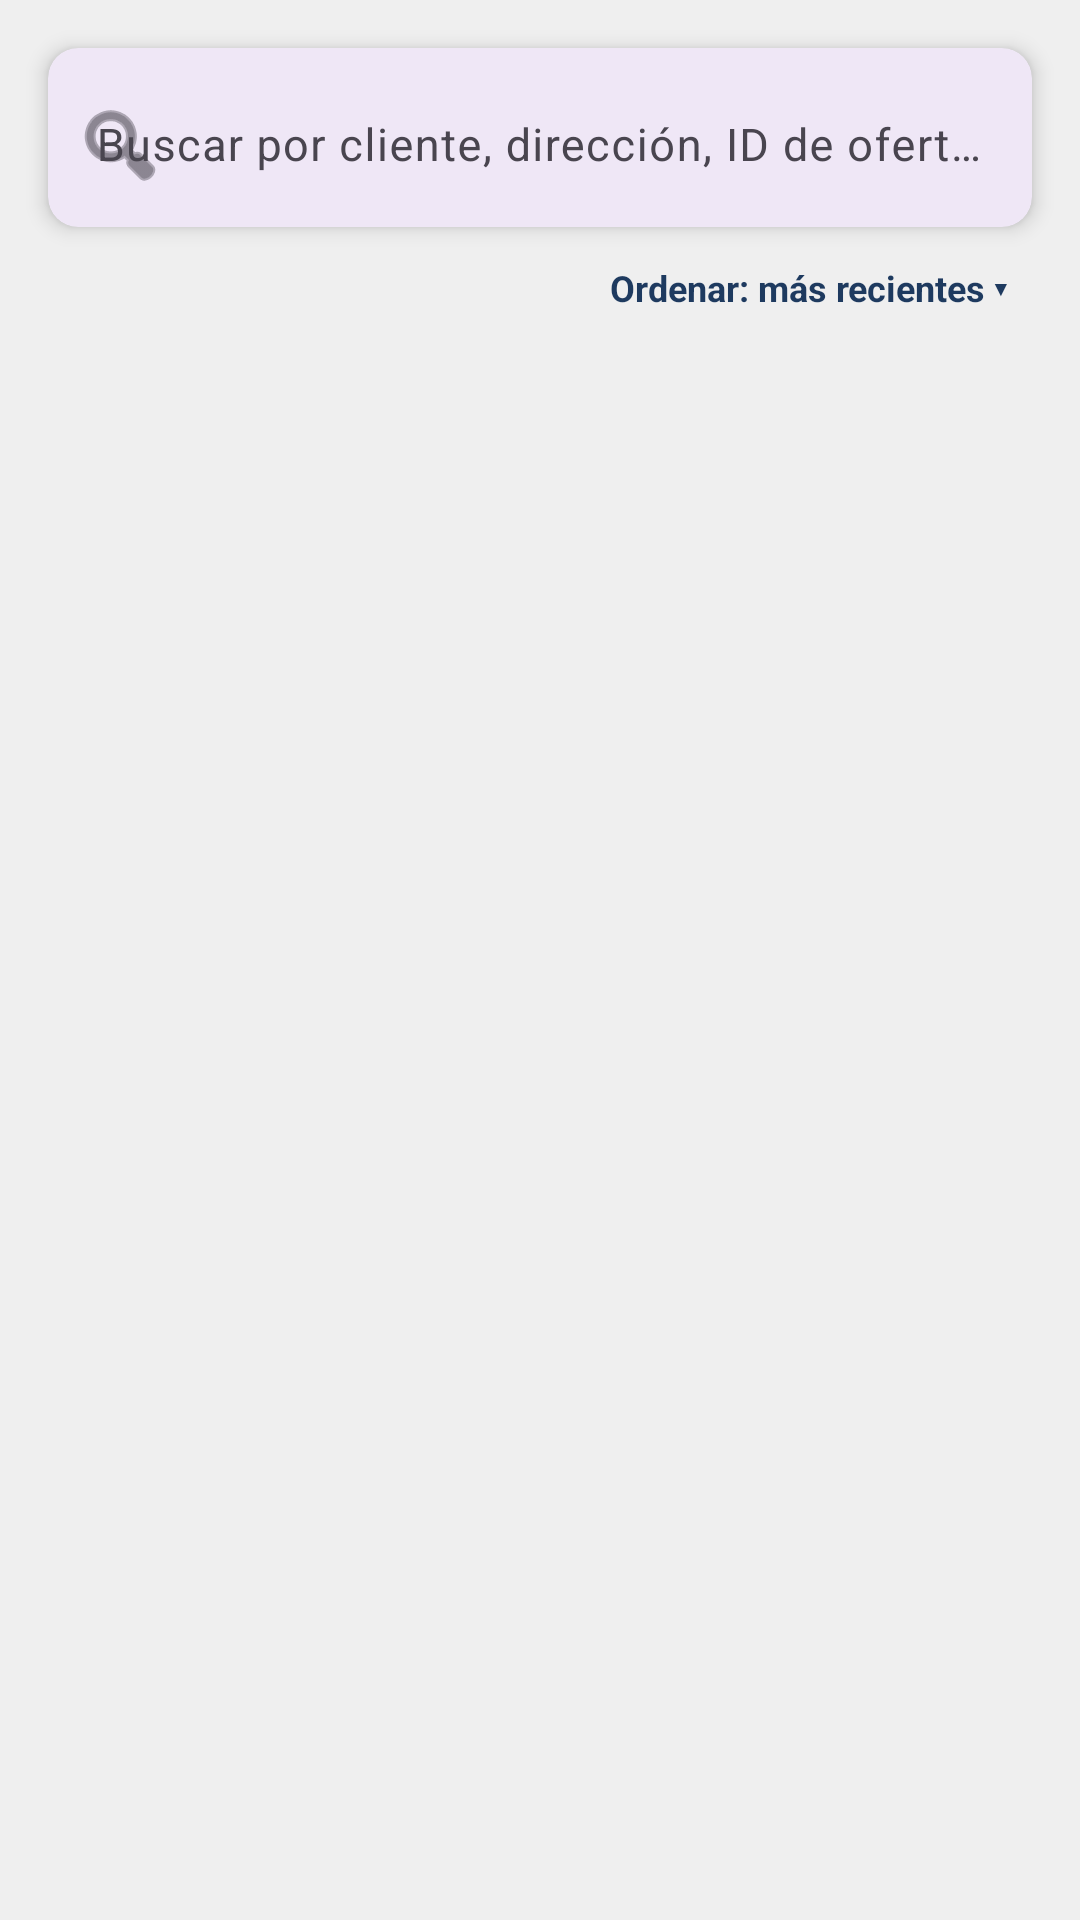

Reconstruct the res/layout file that produces this screen, plus the resources it refers to.
<!-- AndroidManifest.xml: application theme Theme.VineUro_PVC -->
<!-- res/layout/fragment_pedidos.xml -->
<?xml version="1.0" encoding="utf-8"?>
<androidx.constraintlayout.widget.ConstraintLayout xmlns:android="http://schemas.android.com/apk/res/android"
    xmlns:app="http://schemas.android.com/apk/res-auto"
    xmlns:tools="http://schemas.android.com/tools"
    android:layout_width="match_parent"
    android:layout_height="match_parent"
    android:background="@color/menu_screen_bg"
    tools:context=".PedidosFragment">

    <com.google.android.material.card.MaterialCardView
        android:id="@+id/card_search"
        android:layout_width="0dp"
        android:layout_height="wrap_content"
        android:layout_marginStart="16dp"
        android:layout_marginTop="16dp"
        android:layout_marginEnd="16dp"
        app:cardCornerRadius="10dp"
        app:cardElevation="4dp"
        app:strokeWidth="0dp"
        app:layout_constraintEnd_toEndOf="parent"
        app:layout_constraintStart_toStartOf="parent"
        app:layout_constraintTop_toTopOf="parent">

        <com.google.android.material.textfield.TextInputLayout
            style="@style/Widget.Material3.TextInputLayout.OutlinedBox"
            android:layout_width="match_parent"
            android:layout_height="wrap_content"
            android:hint="@string/hint_buscar_pedido"
            app:boxStrokeWidth="0dp"
            app:boxStrokeWidthFocused="0dp"
            app:startIconDrawable="@android:drawable/ic_menu_search">

            <com.google.android.material.textfield.TextInputEditText
                android:id="@+id/et_search_pedido"
                android:layout_width="match_parent"
                android:layout_height="wrap_content"
                android:inputType="text"
                android:textSize="15sp" />
        </com.google.android.material.textfield.TextInputLayout>
    </com.google.android.material.card.MaterialCardView>

    <TextView
        android:id="@+id/tv_estado_sync"
        android:layout_width="0dp"
        android:layout_height="wrap_content"
        android:layout_marginStart="20dp"
        android:layout_marginTop="8dp"
        android:layout_marginEnd="8dp"
        android:textColor="#777777"
        android:textSize="12sp"
        app:layout_constraintEnd_toStartOf="@id/tv_ordenar"
        app:layout_constraintStart_toStartOf="parent"
        app:layout_constraintTop_toBottomOf="@id/card_search"
        tools:text="Sincronizando con la nube…" />

    <TextView
        android:id="@+id/tv_ordenar"
        android:layout_width="wrap_content"
        android:layout_height="wrap_content"
        android:layout_marginTop="8dp"
        android:layout_marginEnd="20dp"
        android:background="?attr/selectableItemBackground"
        android:clickable="true"
        android:focusable="true"
        android:padding="4dp"
        android:text="Ordenar: más recientes ▾"
        android:textColor="#1E3A5F"
        android:textSize="12sp"
        android:textStyle="bold"
        app:layout_constraintEnd_toEndOf="parent"
        app:layout_constraintTop_toBottomOf="@id/card_search" />

    <androidx.recyclerview.widget.RecyclerView
        android:id="@+id/rv_pedidos"
        android:layout_width="0dp"
        android:layout_height="0dp"
        android:layout_marginTop="4dp"
        android:clipToPadding="false"
        android:paddingBottom="16dp"
        app:layoutManager="androidx.recyclerview.widget.LinearLayoutManager"
        app:layout_constraintBottom_toBottomOf="parent"
        app:layout_constraintEnd_toEndOf="parent"
        app:layout_constraintStart_toStartOf="parent"
        app:layout_constraintTop_toBottomOf="@id/tv_ordenar"
        tools:listitem="@layout/item_pedido" />

    <LinearLayout
        android:id="@+id/layout_empty_state"
        android:layout_width="0dp"
        android:layout_height="wrap_content"
        android:gravity="center"
        android:orientation="vertical"
        android:padding="32dp"
        android:visibility="gone"
        app:layout_constraintBottom_toBottomOf="parent"
        app:layout_constraintEnd_toEndOf="parent"
        app:layout_constraintStart_toStartOf="parent"
        app:layout_constraintTop_toBottomOf="@id/card_search"
        tools:visibility="visible">

        <ImageView
            android:layout_width="80dp"
            android:layout_height="80dp"
            android:contentDescription="@string/empty_pedidos_title"
            android:src="@drawable/ic_menu_briefcase"
            app:tint="#999999" />

        <TextView
            android:layout_width="wrap_content"
            android:layout_height="wrap_content"
            android:layout_marginTop="16dp"
            android:text="@string/empty_pedidos_title"
            android:textColor="#333333"
            android:textSize="18sp"
            android:textStyle="bold" />

        <TextView
            android:layout_width="wrap_content"
            android:layout_height="wrap_content"
            android:layout_marginTop="8dp"
            android:gravity="center"
            android:text="@string/empty_pedidos_desc"
            android:textColor="#777777"
            android:textSize="14sp" />
    </LinearLayout>

</androidx.constraintlayout.widget.ConstraintLayout>
<!-- res/layout/item_pedido.xml (included above) -->
<?xml version="1.0" encoding="utf-8"?>
<com.google.android.material.card.MaterialCardView xmlns:android="http://schemas.android.com/apk/res/android"
    xmlns:app="http://schemas.android.com/apk/res-auto"
    xmlns:tools="http://schemas.android.com/tools"
    android:layout_width="match_parent"
    android:layout_height="wrap_content"
    android:layout_marginStart="16dp"
    android:layout_marginTop="6dp"
    android:layout_marginEnd="16dp"
    android:layout_marginBottom="6dp"
    app:cardCornerRadius="10dp"
    app:cardElevation="3dp"
    app:strokeWidth="0dp">

    <androidx.constraintlayout.widget.ConstraintLayout
        android:layout_width="match_parent"
        android:layout_height="wrap_content"
        android:padding="16dp">

        <FrameLayout
            android:id="@+id/badge_container"
            android:layout_width="64dp"
            android:layout_height="64dp"
            android:background="#F3F4F6"
            app:layout_constraintStart_toStartOf="parent"
            app:layout_constraintTop_toTopOf="parent">

            
            <ImageView
                android:id="@+id/img_miniatura"
                android:layout_width="match_parent"
                android:layout_height="match_parent"
                android:contentDescription="Vista previa de la primera ventana"
                android:padding="3dp"
                android:scaleType="fitCenter" />

            <TextView
                android:id="@+id/tv_badge_ventanas"
                android:layout_width="wrap_content"
                android:layout_height="wrap_content"
                android:layout_gravity="bottom|end"
                android:background="@color/menu_pedidos"
                android:minWidth="18dp"
                android:gravity="center"
                android:paddingStart="4dp"
                android:paddingEnd="4dp"
                android:textColor="@color/white"
                android:textSize="12sp"
                android:textStyle="bold"
                tools:text="3" />
        </FrameLayout>

        <TextView
            android:id="@+id/tv_codigo_pedido"
            android:layout_width="0dp"
            android:layout_height="wrap_content"
            android:layout_marginStart="16dp"
            android:textColor="@color/black"
            android:textSize="16sp"
            android:textStyle="bold"
            app:layout_constraintEnd_toEndOf="parent"
            app:layout_constraintStart_toEndOf="@id/badge_container"
            app:layout_constraintTop_toTopOf="parent"
            tools:text="PED-261008-205500" />

        <TextView
            android:id="@+id/tv_cliente_pedido"
            android:layout_width="0dp"
            android:layout_height="wrap_content"
            android:layout_marginStart="16dp"
            android:layout_marginTop="2dp"
            android:textColor="#555555"
            android:textSize="14sp"
            app:layout_constraintEnd_toEndOf="parent"
            app:layout_constraintStart_toEndOf="@id/badge_container"
            app:layout_constraintTop_toBottomOf="@id/tv_codigo_pedido"
            tools:text="Juan Pérez" />

        <TextView
            android:id="@+id/tv_resumen_pedido"
            android:layout_width="0dp"
            android:layout_height="wrap_content"
            android:layout_marginStart="16dp"
            android:layout_marginTop="2dp"
            android:textColor="#666666"
            android:textSize="13sp"
            app:layout_constraintEnd_toEndOf="parent"
            app:layout_constraintStart_toEndOf="@id/badge_container"
            app:layout_constraintTop_toBottomOf="@id/tv_cliente_pedido"
            tools:text="3 ventanas · 6.75 m² · 08/10/2026 20:55" />

    </androidx.constraintlayout.widget.ConstraintLayout>
</com.google.android.material.card.MaterialCardView>
<!-- resources referenced by this layout -->
<resources>
  <color name="black">#FF000000</color>
  <color name="menu_pedidos">#EAA01C</color>
  <color name="menu_screen_bg">#FFEFEFEF</color>
  <color name="white">#FFFFFFFF</color>
  <!-- drawable ic_menu_briefcase (drawable) -->
  <vector xmlns:android="http://schemas.android.com/apk/res/android"
      android:width="28dp"
      android:height="28dp"
      android:viewportWidth="24"
      android:viewportHeight="24">
      <path
          android:fillColor="#FFFFFFFF"
          android:pathData="M20,6h-4V4c0,-1.11 -0.89,-2 -2,-2h-4c-1.11,0 -2,0.89 -2,2v2H4c-1.11,0 -1.99,0.89 -1.99,2L2,19c0,1.11 0.89,2 2,2h16c1.11,0 2,-0.89 2,-2V8c0,-1.11 -0.89,-2 -2,-2zM10,4h4v2h-4V4zM20,19H4V8h16v11z"/>
  </vector>
  <string name="empty_pedidos_desc">Los pedidos se guardan al salir de la pantalla de diseño o con \'Guardar Cambios en la Nube\'.</string>
  <string name="empty_pedidos_title">No hay pedidos guardados</string>
  <string name="hint_buscar_pedido">Buscar por cliente, dirección, ID de oferta o código</string>
  <style name="Theme.VineUro_PVC" parent="Base.Theme.VineUro_PVC" />
  <style name="Base.Theme.VineUro_PVC" parent="Theme.Material3.DayNight.NoActionBar">
          
          
      </style>
</resources>
